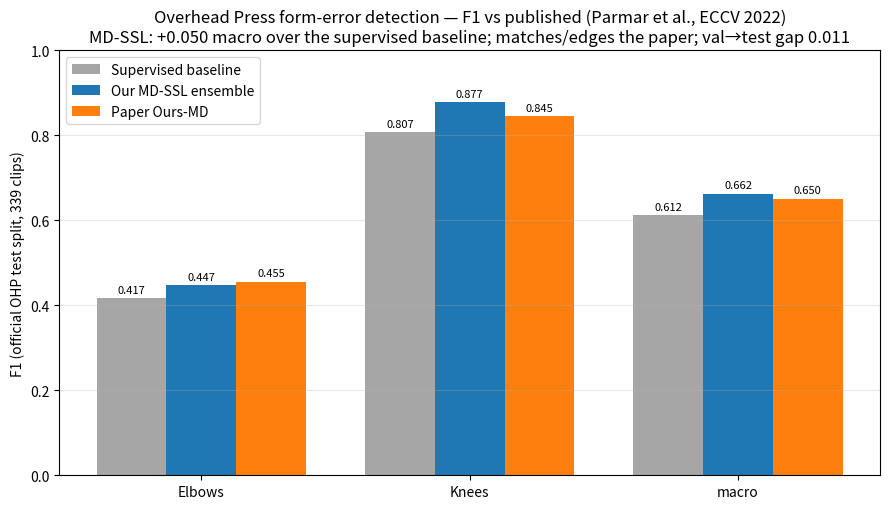

The script that saved this image:
"""Headline OHP F1-vs-paper comparison chart (Phase 6 Plan 04).

Numbers from the Plan-04 test eval on the official 339-clip OHP test split
(2-seed MD-SSL ensemble, val-tuned thresholds, no TTA). The full figure pack
(PR / confusion / training curves) is regenerated from results.pkl in Plan 05.
"""

from __future__ import annotations

from pathlib import Path

import matplotlib.pyplot as plt
import numpy as np

ROWS = {
    "Supervised baseline": {"Elbows": 0.4167, "Knees": 0.8069, "macro": 0.6118},
    "Our MD-SSL ensemble": {"Elbows": 0.4474, "Knees": 0.8770, "macro": 0.6622},
    "Paper Ours-MD": {"Elbows": 0.4552, "Knees": 0.8452, "macro": 0.6502},
}
COLORS = {"Supervised baseline": "0.65", "Our MD-SSL ensemble": "C0", "Paper Ours-MD": "C1"}
ERRORS = ["Elbows", "Knees", "macro"]

x = np.arange(len(ERRORS))
w = 0.26
fig, ax = plt.subplots(figsize=(9, 5.2))
for i, (name, vals) in enumerate(ROWS.items()):
    bars = ax.bar(x + (i - 1) * w, [vals[e] for e in ERRORS], w, label=name, color=COLORS[name])
    for b in bars:
        ax.text(b.get_x() + b.get_width() / 2, b.get_height() + 0.008, f"{b.get_height():.3f}",
                ha="center", va="bottom", fontsize=8)

ax.set_xticks(x)
ax.set_xticklabels(["Elbows", "Knees", "macro"])
ax.set_ylabel("F1 (official OHP test split, 339 clips)")
ax.set_ylim(0, 1.0)
ax.set_title("Overhead Press form-error detection — F1 vs published (Parmar et al., ECCV 2022)\n"
             "MD-SSL: +0.050 macro over the supervised baseline; matches/edges the paper; val→test gap 0.011")
ax.legend(loc="upper left")
ax.grid(axis="y", alpha=0.3)
fig.tight_layout()

out = Path("docs/figures/ohp_f1_vs_paper.png")
out.parent.mkdir(parents=True, exist_ok=True)
fig.savefig(out, dpi=120, bbox_inches="tight")
print("saved", out)
